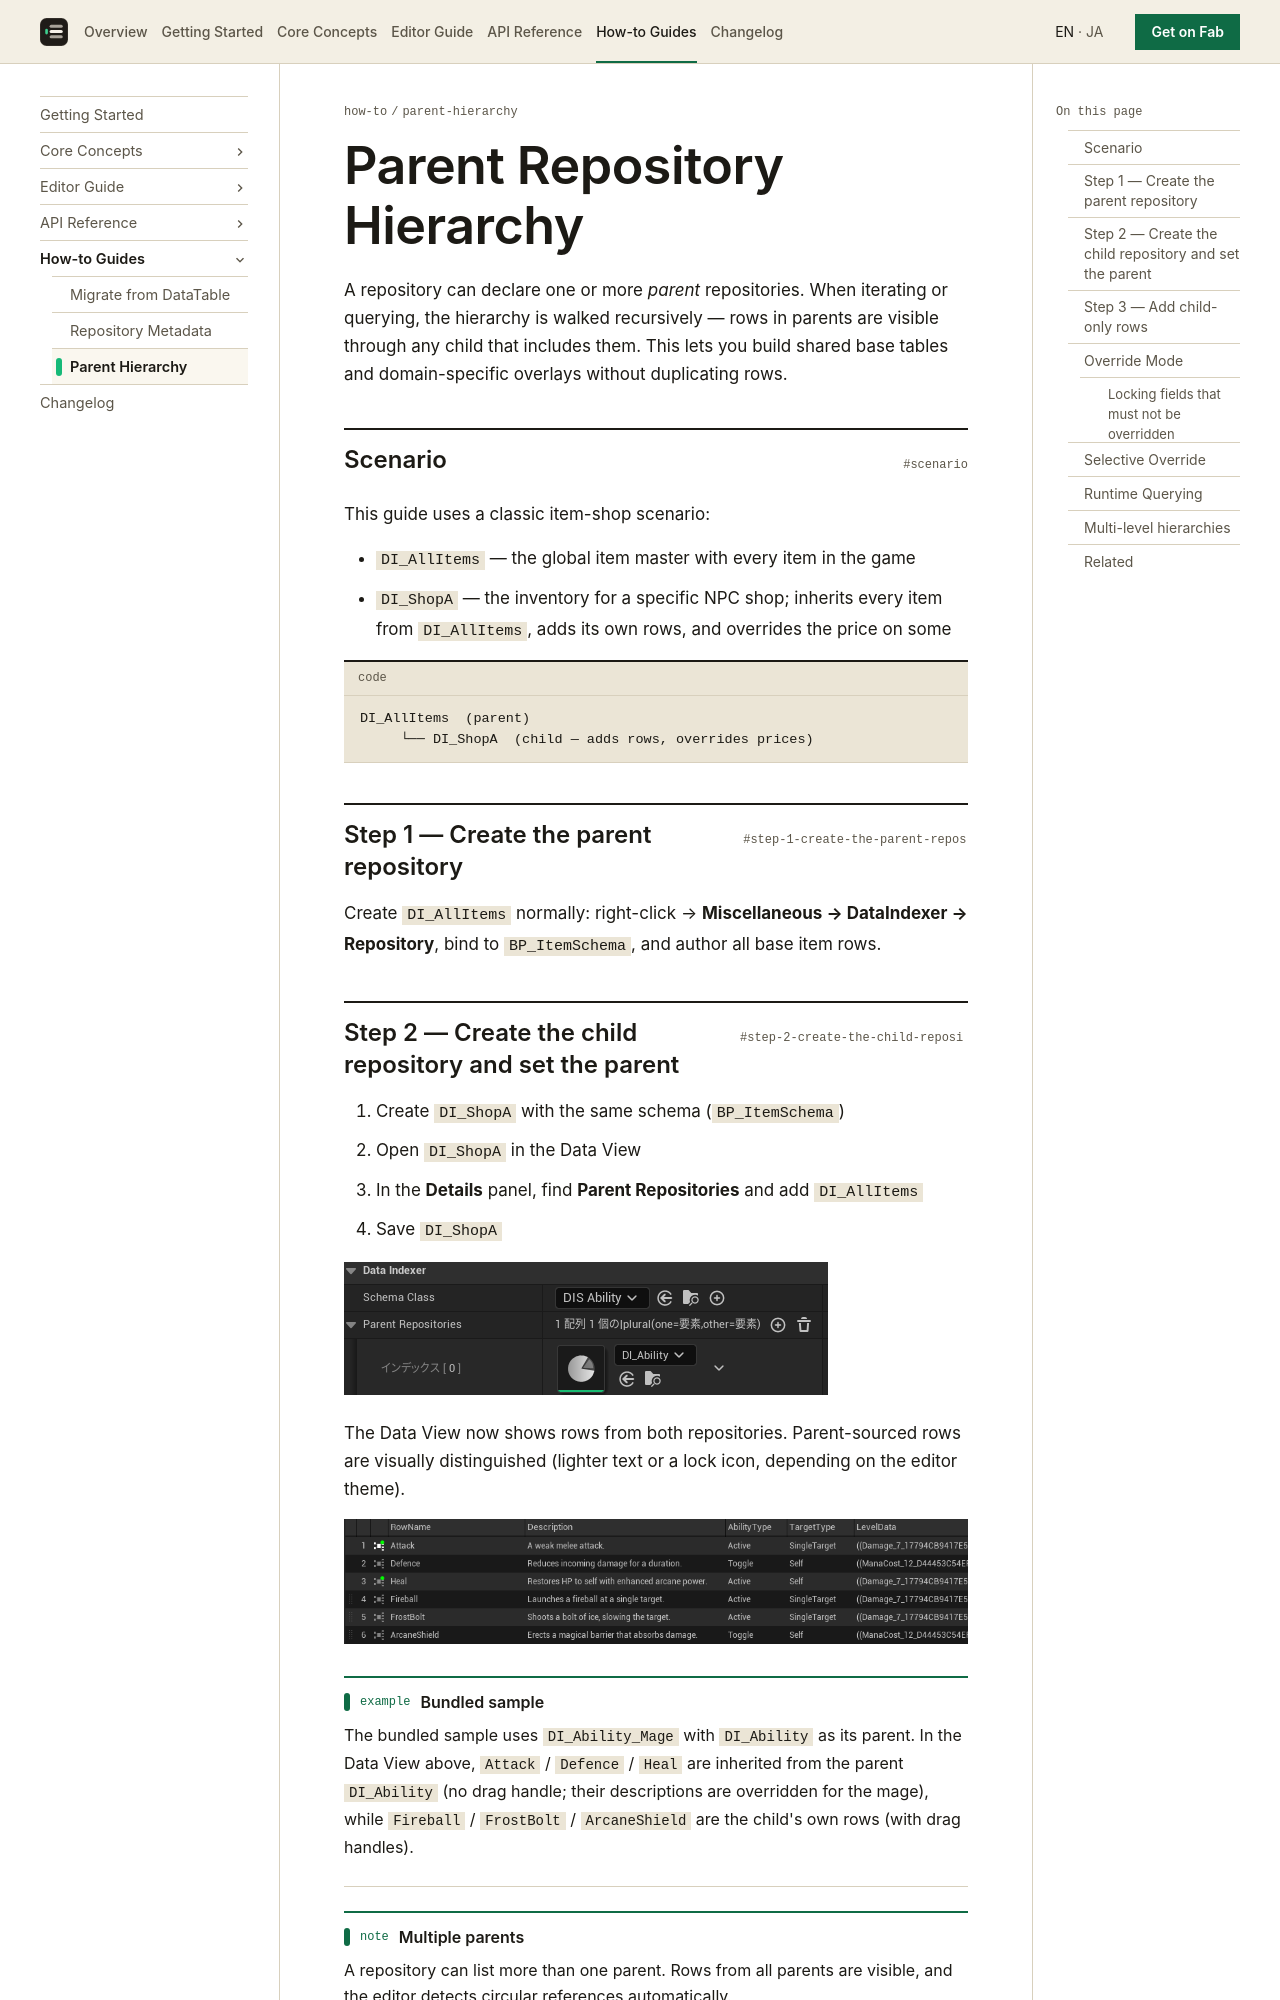

repository: koorinonaka/DataIndexerProject · page: how-to/parent-hierarchy/index.html · generator: mkdocs

---
title: Parent Repository Hierarchy
---

# Parent Repository Hierarchy

A repository can declare one or more *parent* repositories. When iterating or querying, the hierarchy is walked recursively — rows in parents are visible through any child that includes them. This lets you build shared base tables and domain-specific overlays without duplicating rows.

## Scenario

This guide uses a classic item-shop scenario:

- `DI_AllItems` — the global item master with every item in the game
- `DI_ShopA` — the inventory for a specific NPC shop; inherits every item from `DI_AllItems`, adds its own rows, and overrides the price on some

```
DI_AllItems  (parent)
     └── DI_ShopA  (child — adds rows, overrides prices)
```

## Step 1 — Create the parent repository

Create `DI_AllItems` normally: right-click → **Miscellaneous → DataIndexer → Repository**, bind to `BP_ItemSchema`, and author all base item rows.

## Step 2 — Create the child repository and set the parent

1. Create `DI_ShopA` with the same schema (`BP_ItemSchema`)
2. Open `DI_ShopA` in the Data View
3. In the **Details** panel, find **Parent Repositories** and add `DI_AllItems`
4. Save `DI_ShopA`

![Parent Repositories in the Asset Details panel with a parent added](../assets/images/parent-repositories-field.png)

The Data View now shows rows from both repositories. Parent-sourced rows are visually distinguished (lighter text or a lock icon, depending on the editor theme).

![Data View showing inherited parent rows alongside the child's own rows](../assets/images/parent-hierarchy-data-view.png)

!!! example "Bundled sample"
    The bundled sample uses `DI_Ability_Mage` with `DI_Ability` as its parent. In the Data View above, `Attack` / `Defence` / `Heal` are inherited from the parent `DI_Ability` (no drag handle; their descriptions are overridden for the mage), while `Fireball` / `FrostBolt` / `ArcaneShield` are the child's own rows (with drag handles).

!!! note "Multiple parents"
    A repository can list more than one parent. Rows from all parents are visible, and the editor detects circular references automatically.

## Step 3 — Add child-only rows

Press **Insert** in `DI_ShopA`'s Data View to add rows that exist only in the shop. These rows are not visible from `DI_AllItems`.
